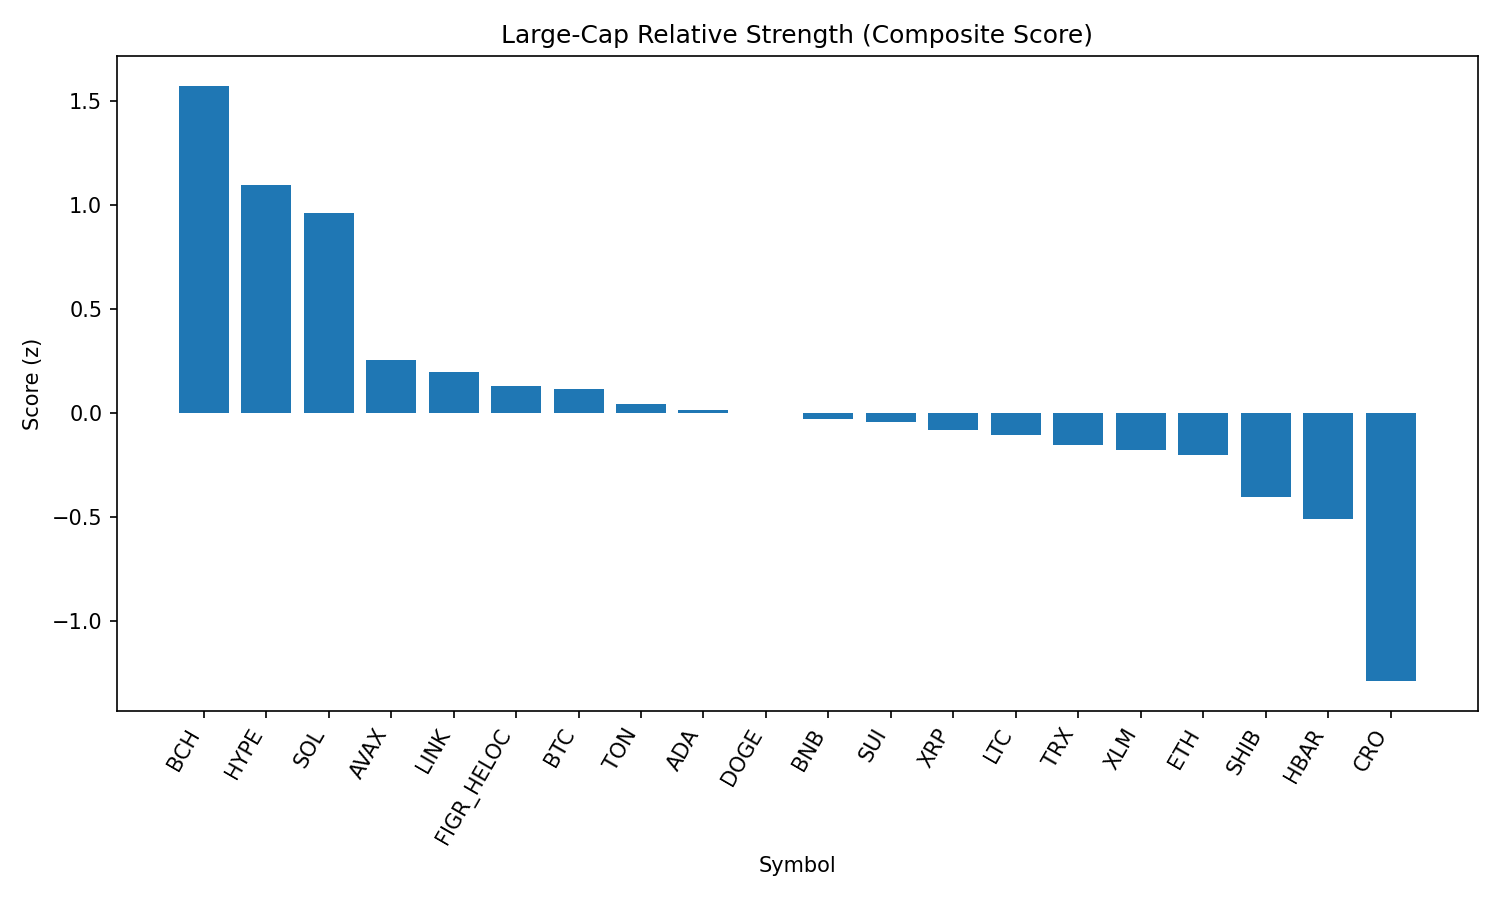

Values plotted in this chart, from the file beside it:
rank, name, symbol, price, pct_1h, pct_24h, pct_7d, pct_1h_vs_btc, pct_24h_vs_btc, pct_7d_vs_btc, market_cap_rank, market_cap, volume_usd, score
1, Bitcoin Cash, BCH, 604, 0.1934, 6.48, 8.637, 0.1686, 5.121, 8.22, 19, 12031274029, 521462520, 1.573
2, Hyperliquid, HYPE, 45.87, 0.7325, 3.578, -6.244, 0.7077, 2.22, -6.661, 17, 12413440826, 323964299, 1.097
3, Solana, SOL, 210.5, 0.2635, 3.849, 3.11, 0.2387, 2.491, 2.693, 6, 113886740198, 9240441009, 0.9588
4, Avalanche, AVAX, 25.05, -0.2412, 3.759, 2.5, -0.266, 2.401, 2.084, 23, 10579878405, 852469913, 0.2565
5, Chainlink, LINK, 23.56, 0.2173, 1.589, -3.192, 0.1925, 0.2303, -3.609, 13, 15977632286, 1070371261, 0.198
6, Figure Heloc, FIGR_HELOC, 1.006, 0.0, 1.798, 0.9495, -0.02482, 0.4393, 0.5329, 18, 12244019293, 15512037, 0.1307
7, Bitcoin, BTC, 111469, 0.02482, 1.358, 0.4167, 0.0, 0.0, 0.0, 1, 2219954506488, 47202821288, 0.114
8, Toncoin, TON, 3.15, 0.1305, 0.8156, -0.7734, 0.1056, -0.5427, -1.19, 30, 8104540510, 132258519, 0.04177
9, Cardano, ADA, 0.8349, -0.01192, 2.118, -2.95, -0.03674, 0.7596, -3.367, 11, 30470044444, 1131593234, 0.01522
10, Dogecoin, DOGE, 0.2167, -0.07626, 2.134, -1.517, -0.1011, 0.776, -1.933, 9, 32668627093, 1988695996, -0.002125
11, BNB, BNB, 854.7, 0.106, 0.5089, -0.3589, 0.08122, -0.8494, -0.7755, 5, 118964229711, 995551059, -0.02764
12, Sui, SUI, 3.35, -0.152, 2.622, -2.314, -0.1769, 1.263, -2.731, 20, 11968906950, 1063468778, -0.04267
13, XRP, XRP, 2.86, -0.004345, 1.963, -5.107, -0.02916, 0.6046, -5.523, 3, 169948906966, 7009448164, -0.08155
14, Litecoin, LTC, 112.2, -0.08676, 1.409, -0.374, -0.1116, 0.05053, -0.7907, 28, 8558599258, 516914705, -0.1065
15, TRON, TRX, 0.3399, 0.1274, 0.1891, -2.651, 0.1026, -1.169, -3.067, 10, 32170574934, 872374311, -0.1559
16, Stellar, XLM, 0.365, 0.1299, 0.6918, -5.518, 0.1051, -0.6666, -5.935, 22, 11579773141, 252591399, -0.1794
17, Ethereum, ETH, 4372, 0.1537, -0.08237, -4.586, 0.1289, -1.441, -5.002, 2, 527806445274, 33305947607, -0.2032
18, Shiba Inu, SHIB, 1.241e-05, -0.249, 0.9493, -0.5141, -0.2738, -0.4091, -0.9308, 31, 7311043163, 177601882, -0.4056
19, Hedera, HBAR, 0.221, -0.1902, 1.68, -8.068, -0.215, 0.3216, -8.484, 25, 9379454769, 260229233, -0.5086
20, Cronos, CRO, 0.2601, -1.017, -1.719, 13.67, -1.041, -3.078, 13.25, 27, 8742235634, 332646947, -1.291
21, World Liberty Financial, WLFI, 0.2295, -0.2684, -4.588, 0.0, -0.2932, -5.946, -0.4167, 33, 6288016228, 1091377998, -1.442
